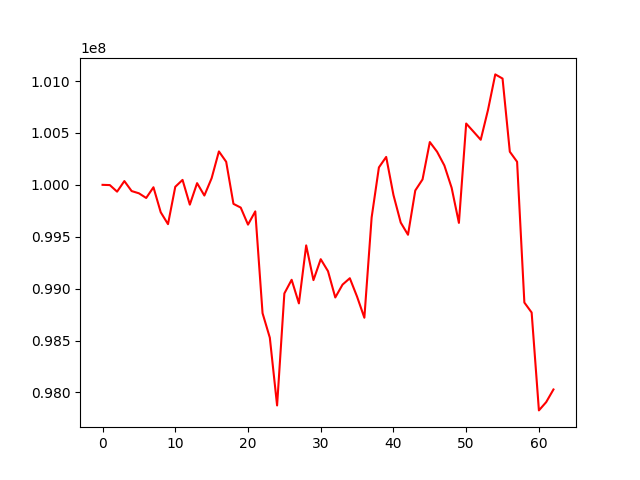

The file beside this chart, header and first rows:
, 0
0, 100000000
1, 99997714
2, 99934413
3, 100036246
4, 99940109
5, 99918560
6, 99873489
7, 99976754
8, 99735882
9, 99621285
10, 99981179
11, 100047671
12, 99809312
13, 100016378
14, 99896994
15, 100064175
16, 100322120
17, 100222113
18, 99816781
19, 99780773
20, 99616618
21, 99744194
22, 98763485
23, 98527271
24, 97874082
25, 98953364
26, 99085115
27, 98857526
28, 99416456
29, 99081951
30, 99283500
31, 99168066
32, 98914729
33, 99038607
34, 99100123
35, 98921973
36, 98719359
37, 99685752
38, 100167936
39, 100269030
40, 99902012
41, 99636450
42, 99519023
43, 99945560
44, 100052473
45, 100412318
46, 100318882
47, 100186510
48, 99971623
49, 99633461
50, 100590876
51, 100513228
52, 100434443
53, 100721815
54, 101064318
55, 101024340
56, 100319267
57, 100222304
58, 98865864
59, 98769660
... 3 more rows
